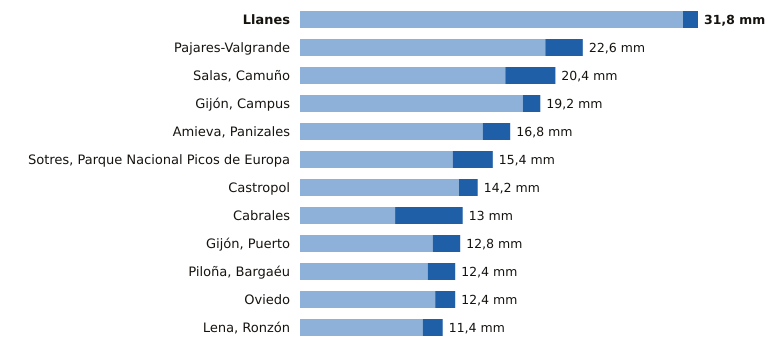

Values plotted in this chart, from the file beside it:
estacion, provincia, indicativo, mm_6_dias_anteriores, mm_hoy, mm_7_dias, horas_de_hoy
Llanes, Asturias, 1183X, 30.6, 1.2, 31.8, 8
Pajares-Valgrande, Asturias, 1221D, 19.6, 3.0, 22.6, 8
Salas, Camuño, Asturias, 1279X, 16.4, 4.0, 20.4, 7
Gijón, Campus, Asturias, 1207U, 17.8, 1.4, 19.2, 8
Amieva, Panizales, Asturias, 1186P, 14.6, 2.2, 16.8, 7
Sotres, Parque Nacional Picos de Europa, Asturias, 1178R, 12.2, 3.2, 15.4, 8
Castropol, Asturias, 1331A, 12.7, 1.5, 14.2, 8
Cabrales, Asturias, 1179B, 7.6, 5.4, 13.0, 8
Gijón, Puerto, Asturias, 1208H, 10.6, 2.2, 12.8, 8
Piloña, Bargaéu, Asturias, 1199X, 10.2, 2.2, 12.4, 7
Oviedo, Asturias, 1249X, 10.8, 1.6, 12.4, 8
Lena, Ronzón, Asturias, 1223P, 9.8, 1.6, 11.4, 7
